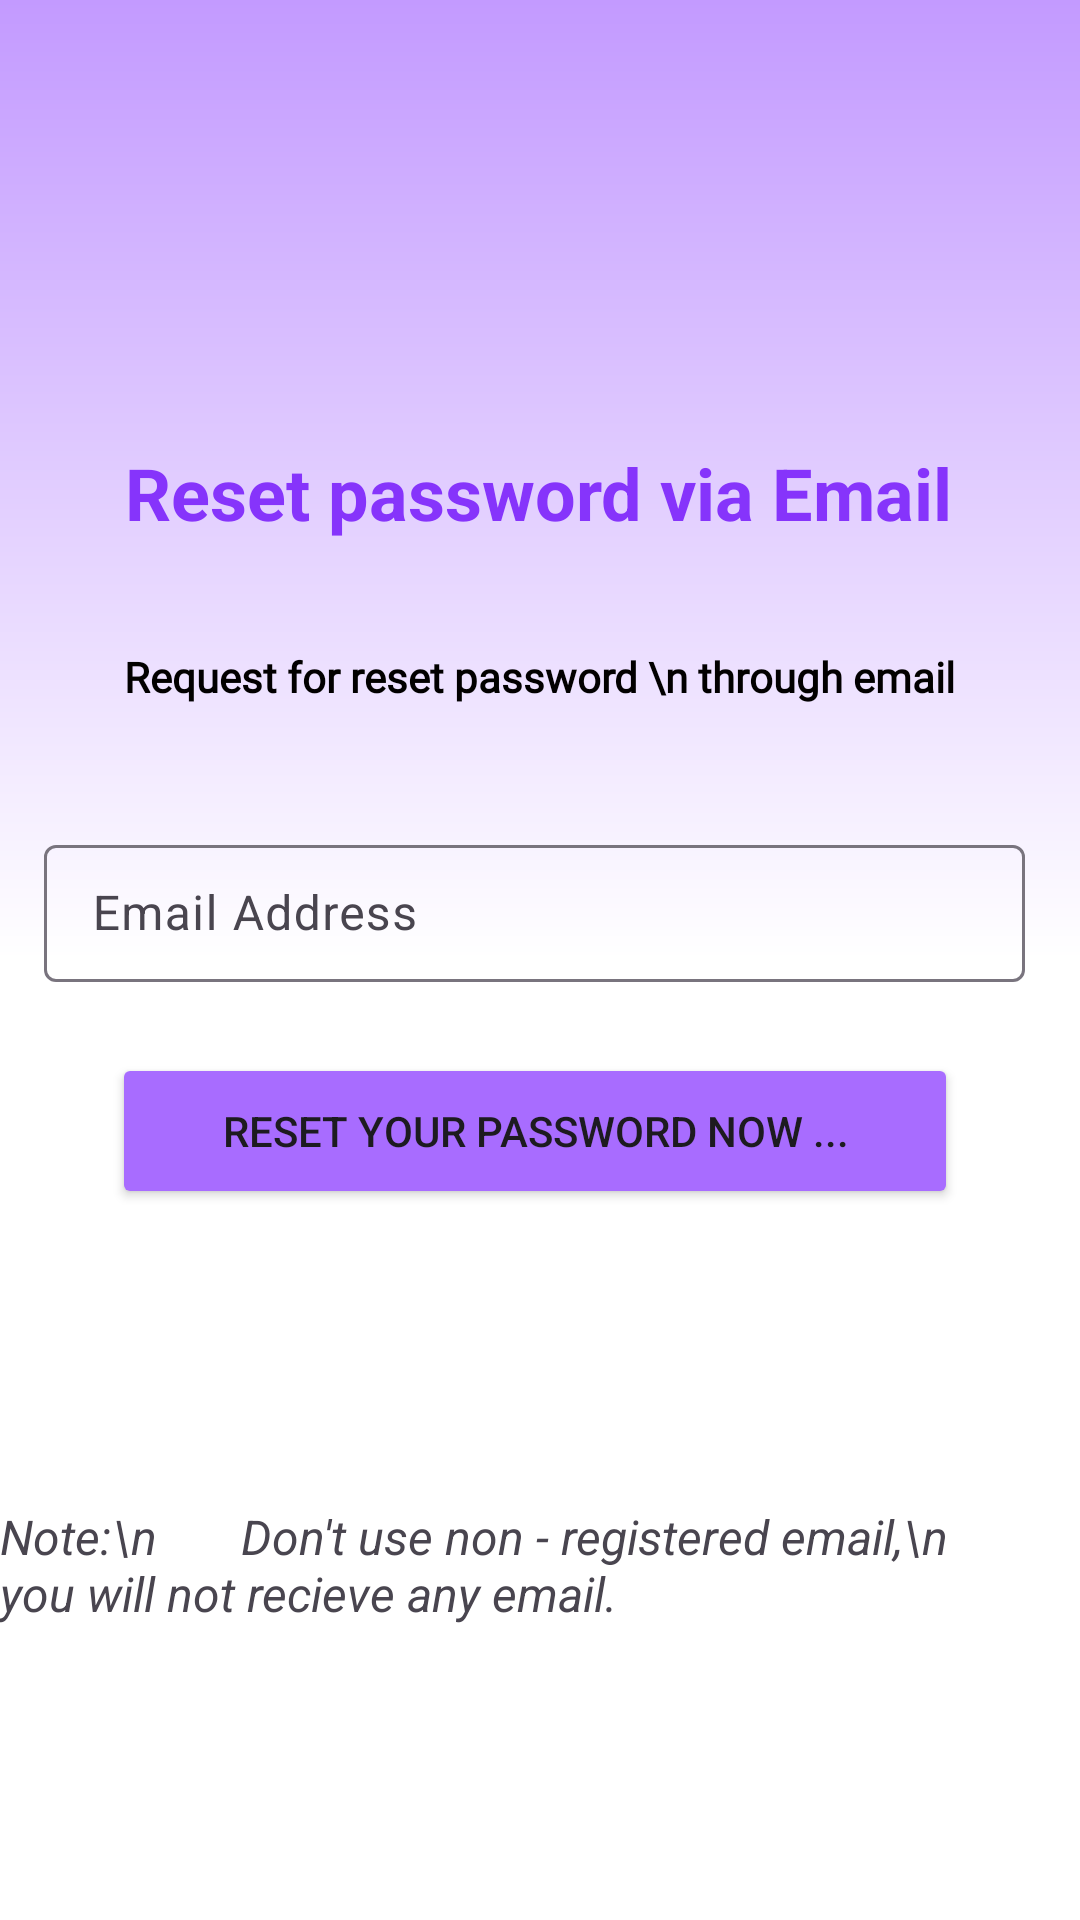

This screen was rendered from an Android layout file. Write that file and the resources it references.
<!-- AndroidManifest.xml: application theme Theme.Connectra -->
<!-- res/layout/activity_forgot_password.xml -->
<?xml version="1.0" encoding="utf-8"?>
<androidx.constraintlayout.widget.ConstraintLayout xmlns:android="http://schemas.android.com/apk/res/android"
    xmlns:app="http://schemas.android.com/apk/res-auto"
    xmlns:tools="http://schemas.android.com/tools"
    android:id="@+id/main"
    android:layout_width="match_parent"
    android:layout_height="match_parent"
    tools:context=".Authentication.ForgotPassword"
    android:background="@drawable/home_frag_background">

    <com.google.android.material.textfield.TextInputLayout
        android:id="@+id/emailInputLayout"
        android:layout_width="327dp"
        android:layout_height="52dp"
        android:layout_marginTop="276dp"
        android:hint="Email Address"
        app:endIconMode="custom"
        app:layout_constraintEnd_toEndOf="parent"
        app:layout_constraintHorizontal_bias="0.444"
        app:layout_constraintStart_toStartOf="parent"
        app:layout_constraintTop_toTopOf="parent">


        <com.google.android.material.textfield.TextInputEditText
            android:id="@+id/resetEmailAddress"
            android:layout_width="match_parent"
            android:layout_height="wrap_content"
            android:inputType="textEmailAddress"
            android:padding="12dp"
            tools:layout_editor_absoluteX="8dp"
            tools:layout_editor_absoluteY="281dp" />
    </com.google.android.material.textfield.TextInputLayout>

    <Button
        android:id="@+id/resetBtn"
        android:layout_width="282dp"
        android:layout_height="52dp"
        android:backgroundTint="@color/theme_light"
        android:text="Reset your Password Now ..."
        app:cornerRadius="10dp"
        app:layout_constraintBottom_toBottomOf="parent"
        app:layout_constraintEnd_toEndOf="@+id/emailInputLayout"
        app:layout_constraintStart_toStartOf="@+id/emailInputLayout"
        app:layout_constraintTop_toBottomOf="@+id/emailInputLayout"
        app:layout_constraintVertical_bias="0.089" />

    <TextView
        android:id="@+id/headline1ForgotPass"
        android:layout_width="wrap_content"
        android:layout_height="wrap_content"
        android:fontFamily="@font/roboto_bold"
        android:text="Request for reset password \n through email"
        android:textAlignment="center"
        android:textColor="#020000"
        android:textStyle="bold"
        app:layout_constraintBottom_toTopOf="@+id/emailInputLayout"
        app:layout_constraintEnd_toEndOf="parent"
        app:layout_constraintHorizontal_bias="0.498"
        app:layout_constraintStart_toStartOf="parent"
        app:layout_constraintTop_toBottomOf="@+id/headlineForgotPass"
        app:layout_constraintVertical_bias="0.466" />

    <TextView
        android:id="@+id/headlineForgotPass"
        android:layout_width="wrap_content"
        android:layout_height="wrap_content"
        android:layout_marginTop="148dp"
        android:text="Reset password via Email"
        android:textColor="@color/theme"
        android:textSize="24sp"
        android:textStyle="bold"
        app:layout_constraintEnd_toEndOf="parent"
        app:layout_constraintHorizontal_bias="0.498"
        app:layout_constraintStart_toStartOf="parent"
        app:layout_constraintTop_toTopOf="parent"/>

    <TextView
        android:id="@+id/textView8"
        android:layout_width="wrap_content"
        android:layout_height="wrap_content"
        android:text="Note:\n       Don't use non - registered email,\n       you will not recieve any email."
        android:textAllCaps="false"
        android:textSize="16sp"
        android:textStyle="italic"
        app:layout_constraintBottom_toBottomOf="parent"
        app:layout_constraintEnd_toEndOf="parent"
        app:layout_constraintStart_toStartOf="parent"
        app:layout_constraintTop_toBottomOf="@+id/resetBtn" />
</androidx.constraintlayout.widget.ConstraintLayout>
<!-- resources referenced by this layout -->
<resources>
  <color name="theme">#8634fb</color>
  <color name="theme_light">#a86cff</color>
  <!-- drawable home_frag_background (drawable) -->
  <?xml version="1.0" encoding="utf-8"?>
  <shape xmlns:android="http://schemas.android.com/apk/res/android">
      <gradient
          android:startColor="@color/theme_extra_light"
          android:endColor="#ffffff"
          android:centerColor="#ffffff"
          android:type="linear"
          android:angle="-90"/>
  </shape>
  <style name="Theme.Connectra" parent="Base.Theme.Connectra">
          
          <item name="android:navigationBarColor">@android:color/transparent</item>
          <item name="android:statusBarColor">@android:color/transparent</item>
          <item name="android:windowLightStatusBar">true</item>
      </style>
  <color name="theme_extra_light">#c39aff</color>
  <style name="Base.Theme.Connectra" parent="Theme.Material3.Light.NoActionBar">
          
          <item name="colorPrimary">@color/theme</item>
          
          <item name="android:forceDarkAllowed">false</item>
      </style>
</resources>
